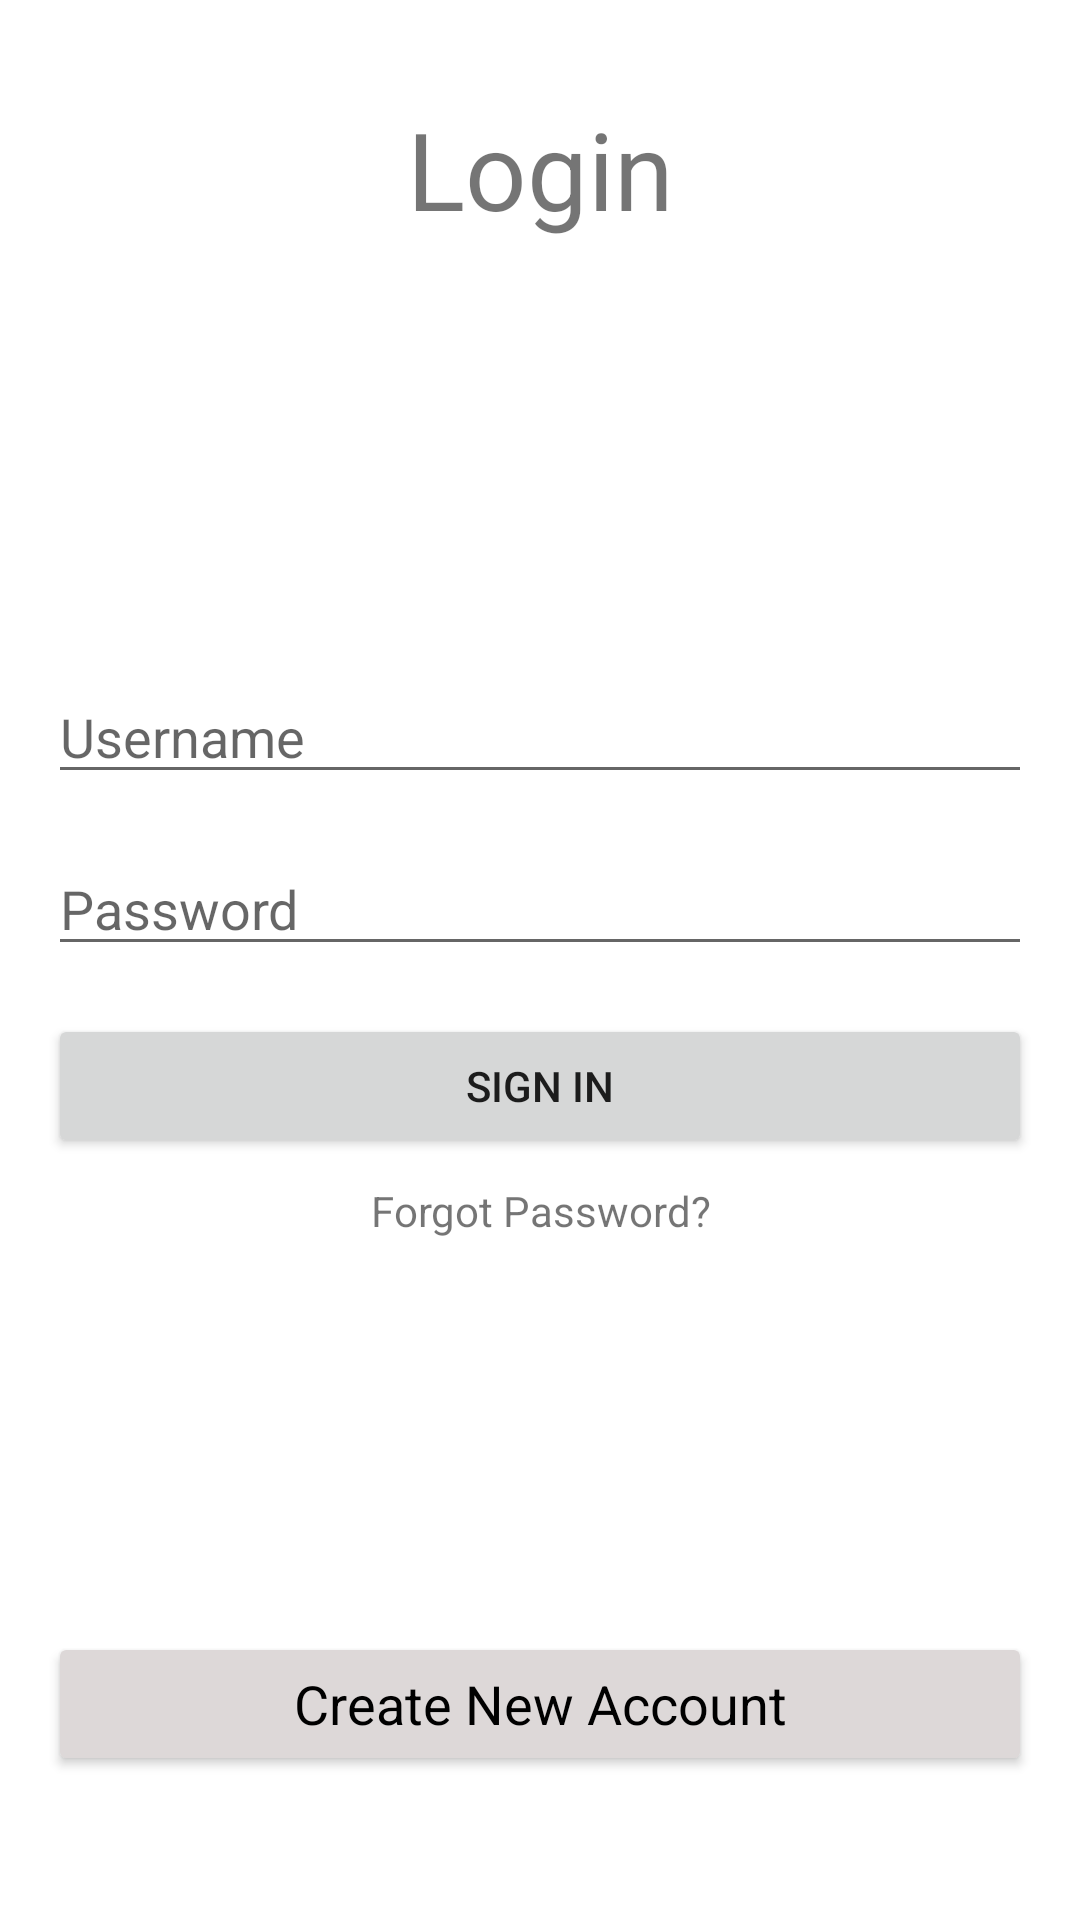

The Android layout XML behind this screen, and the referenced resources:
<!-- AndroidManifest.xml: application theme Theme.EventMan -->
<!-- res/layout/activity_login.xml -->
<?xml version="1.0" encoding="utf-8"?>
<LinearLayout xmlns:android="http://schemas.android.com/apk/res/android"
    xmlns:app="http://schemas.android.com/apk/res-auto"
    xmlns:tools="http://schemas.android.com/tools"
    android:layout_width="match_parent"
    android:layout_height="match_parent"
    android:orientation="vertical"
    tools:context=".LoginActivity">

    <LinearLayout
        android:layout_weight="2"
        android:orientation="vertical"
        android:padding="32dp"
        android:layout_width="match_parent"
        android:layout_height="wrap_content">
        <TextView
            android:id="@+id/tvLoginText"
            android:layout_width="match_parent"
            android:layout_height="wrap_content"
            android:gravity="center"
            android:text="@string/login_text"
            android:textSize="36sp" />
    </LinearLayout>

    <LinearLayout
        android:layout_weight="2"
        android:orientation="vertical"
        android:layout_width="match_parent"
        android:padding="16dp"
        android:layout_height="wrap_content">

        <EditText
            android:layout_marginTop="8dp"
            android:id="@+id/etUsername"
            android:layout_width="match_parent"
            android:layout_height="wrap_content"
            android:ems="10"
            android:hint="@string/username"
            android:inputType="textPersonName" />


        <EditText
            android:layout_marginTop="16dp"
            android:id="@+id/etPassword"
            android:layout_width="match_parent"
            android:layout_height="wrap_content"
            android:ems="10"
            android:hint="@string/password"
            android:inputType="textPassword" />

        <Button
            android:layout_marginTop="16dp"
            android:id="@+id/btnLogin"
            android:layout_width="match_parent"
            android:layout_height="wrap_content"
            android:text="@string/sign_in" />

        <TextView
            android:id="@+id/tvForgotPassword"
            android:layout_width="match_parent"
            android:layout_height="wrap_content"
            android:gravity="center"
            android:layout_marginTop="8dp"
            android:text="@string/forgot_password" />
    </LinearLayout>

    <LinearLayout
        android:gravity="bottom"
        android:layout_weight="1"
        android:layout_width="match_parent"
        android:layout_height="wrap_content">
        <Button
            android:id="@+id/btnCreateNewAccount"
            android:layout_width="match_parent"
            android:layout_height="wrap_content"
            android:layout_margin="16dp"
            android:backgroundTint="#DDD8D8"
            android:text="@string/create_new_account"
            android:textAppearance="@style/TextAppearance.AppCompat.Medium"
            android:textColor="#000000" />
    </LinearLayout>
</LinearLayout>
<!-- resources referenced by this layout -->
<resources>
  <string name="create_new_account">Create New Account</string>
  <string name="forgot_password">Forgot Password?</string>
  <string name="login_text">Login</string>
  <string name="password">Password</string>
  <string name="sign_in">Sign In</string>
  <string name="username">Username</string>
  <style name="Theme.EventMan" parent="Theme.MaterialComponents.DayNight.DarkActionBar">
          
          <item name="colorPrimary">@color/purple_500</item>
          <item name="colorPrimaryVariant">@color/purple_700</item>
          <item name="colorOnPrimary">@color/white</item>
          
          <item name="colorSecondary">@color/teal_200</item>
          <item name="colorSecondaryVariant">@color/teal_700</item>
          <item name="colorOnSecondary">@color/black</item>
          
          <item name="android:statusBarColor" tools:targetApi="l">?attr/colorPrimaryVariant</item>
          
      </style>
  <color name="purple_500">#FF6200EE</color>
  <color name="purple_700">#FF3700B3</color>
  <color name="white">#FFFFFFFF</color>
  <color name="teal_200">#FF03DAC5</color>
  <color name="teal_700">#FF018786</color>
  <color name="black">#FF000000</color>
</resources>
